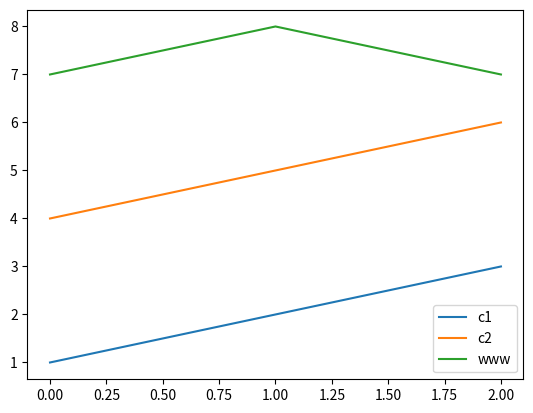
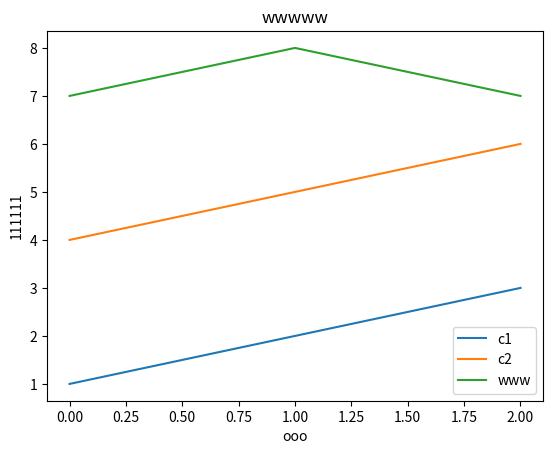
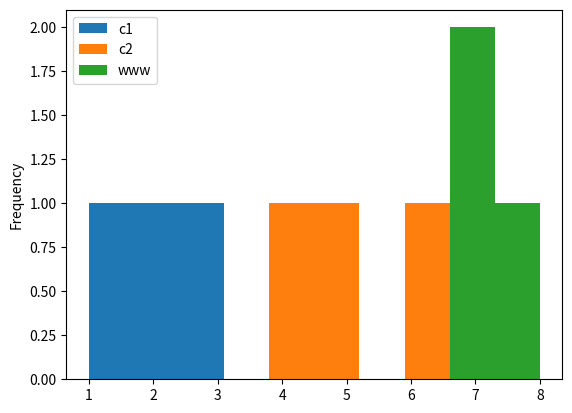
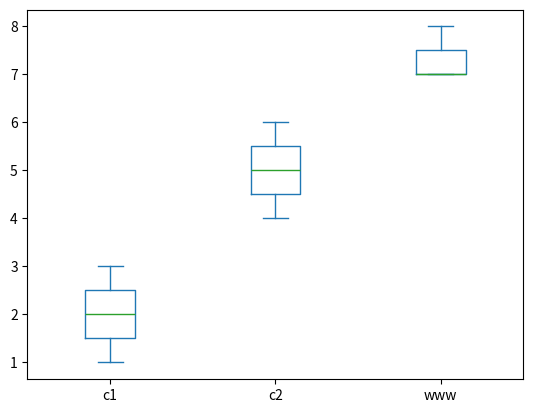

Reproduce these figures in Python, in order.
import matplotlib.pyplot as plt
import pandas as pd


df = pd.DataFrame({'c1': [1, 2, 3], 'c2': [4, 5, 6],
                   'www': [7, 8, 7]})
print(df)

df.plot()  # 会自动根据行列标签进行绘图
plt.show()

plt.savefig('df.png')  # 可以保存图像，PDF或者PNG格式

df.plot()
plt.title('wwwww')
plt.xlabel('ooo')
plt.ylabel('111111')  # 自行设置xy轴的标签
plt.show()

# 上述绘图中，r1 r2 r3只是不同的数据点，c1 c2 c3是三个不同特征，三条线
'-----------------'

# 上述绘制的是普通线形图
# 还可以绘制别的图
df.plot(kind='hist')  # 直方图
df.plot(kind='box')  # 箱线图（可以观测离群值）
plt.show()